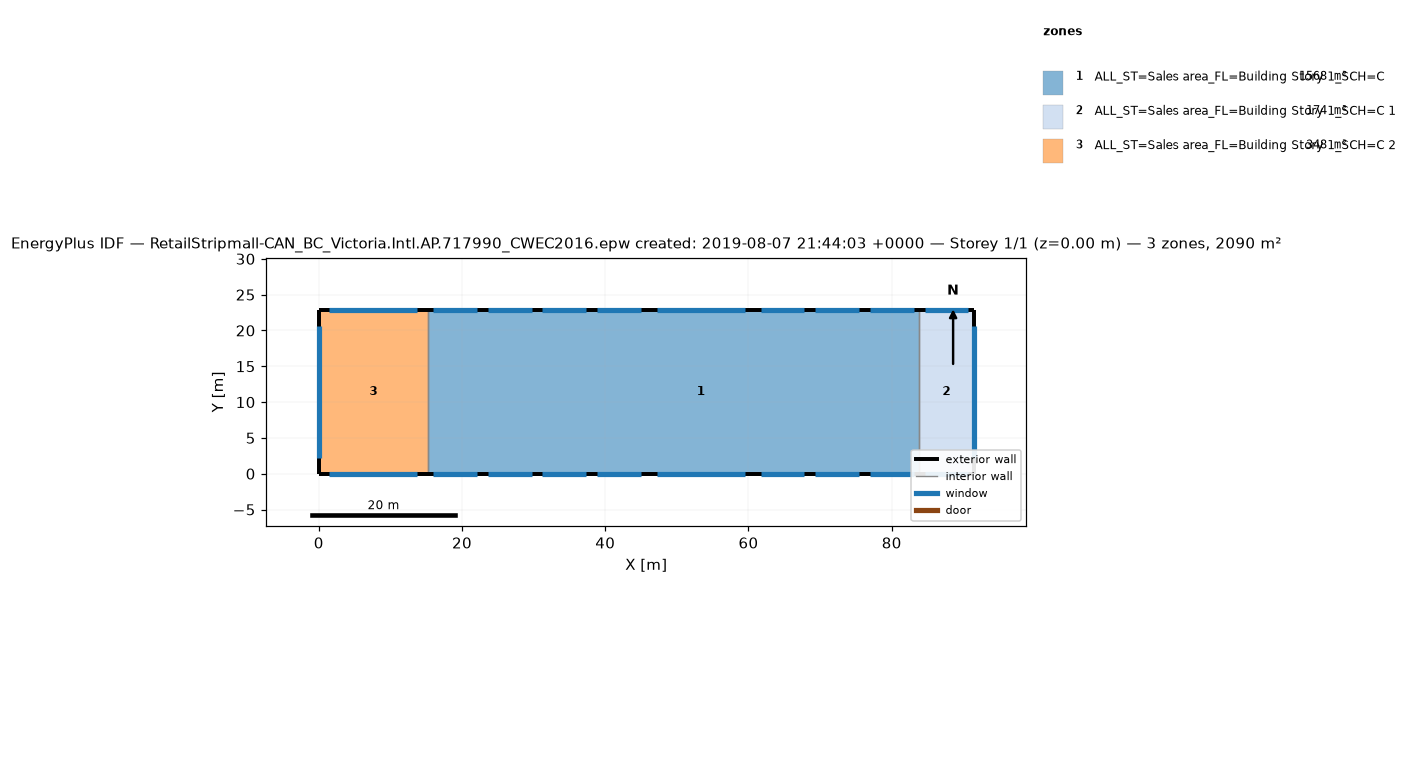
=== STOREY PLAN SPEC (per zone: floor XY polygon, exterior-wall plan segments, windows/doors) ===
zone 1: ALL_ST=Sales area_FL=Building Story 1_SCH=C  (1567.7 m²)
  floor: (60.96, 22.86) (60.96, 0.00) (45.72, 0.00) (45.72, 22.86)
  floor: (22.86, 22.86) (22.86, 0.00) (15.24, 0.00) (15.24, 22.86)
  floor: (30.48, 22.86) (30.48, 0.00) (22.86, 0.00) (22.86, 22.86)
  floor: (38.10, 22.86) (38.10, 0.00) (30.48, 0.00) (30.48, 22.86)
  floor: (45.72, 22.86) (45.72, 0.00) (38.10, 0.00) (38.10, 22.86)
  floor: (68.58, 22.86) (68.58, 0.00) (60.96, 0.00) (60.96, 22.86)
  floor: (76.20, 22.86) (76.20, 0.00) (68.58, 0.00) (68.58, 22.86)
  floor: (83.82, 22.86) (83.82, 0.00) (76.20, 0.00) (76.20, 22.86)
  exterior wall: (45.72, 0.00) – (60.96, 0.00)  [15.2 m]
    window: (47.22, 0.00) – (59.46, 0.00)  [20.5 m²]
  exterior wall: (60.96, 22.86) – (45.72, 22.86)  [15.2 m]
    window: (59.46, 22.86) – (47.22, 22.86)  [20.5 m²]
  exterior wall: (15.24, 0.00) – (22.86, 0.00)  [7.6 m]
    window: (16.00, 0.00) – (22.10, 0.00)  [10.3 m²]
  exterior wall: (22.86, 22.86) – (15.24, 22.86)  [7.6 m]
    window: (22.10, 22.86) – (16.00, 22.86)  [10.3 m²]
  exterior wall: (22.86, 0.00) – (30.48, 0.00)  [7.6 m]
    window: (23.62, 0.00) – (29.72, 0.00)  [10.3 m²]
  exterior wall: (30.48, 22.86) – (22.86, 22.86)  [7.6 m]
    window: (29.72, 22.86) – (23.62, 22.86)  [10.3 m²]
  exterior wall: (30.48, 0.00) – (38.10, 0.00)  [7.6 m]
    window: (31.24, 0.00) – (37.34, 0.00)  [10.3 m²]
  exterior wall: (38.10, 22.86) – (30.48, 22.86)  [7.6 m]
    window: (37.34, 22.86) – (31.24, 22.86)  [10.3 m²]
  exterior wall: (38.10, 0.00) – (45.72, 0.00)  [7.6 m]
    window: (38.86, 0.00) – (44.96, 0.00)  [10.3 m²]
  exterior wall: (45.72, 22.86) – (38.10, 22.86)  [7.6 m]
    window: (44.96, 22.86) – (38.86, 22.86)  [10.3 m²]
  exterior wall: (60.96, 0.00) – (68.58, 0.00)  [7.6 m]
    window: (61.72, 0.00) – (67.82, 0.00)  [10.3 m²]
  exterior wall: (68.58, 22.86) – (60.96, 22.86)  [7.6 m]
    window: (67.82, 22.86) – (61.72, 22.86)  [10.3 m²]
  exterior wall: (68.58, 0.00) – (76.20, 0.00)  [7.6 m]
    window: (69.34, 0.00) – (75.44, 0.00)  [10.3 m²]
  exterior wall: (76.20, 22.86) – (68.58, 22.86)  [7.6 m]
    window: (75.44, 22.86) – (69.34, 22.86)  [10.3 m²]
  exterior wall: (76.20, 0.00) – (83.82, 0.00)  [7.6 m]
    window: (76.96, 0.00) – (83.06, 0.00)  [10.3 m²]
  exterior wall: (83.82, 22.86) – (76.20, 22.86)  [7.6 m]
    window: (83.06, 22.86) – (76.96, 22.86)  [10.3 m²]
  interior walls: 2
zone 2: ALL_ST=Sales area_FL=Building Story 1_SCH=C 1  (174.2 m²)
  floor: (91.44, 22.86) (91.44, 0.00) (83.82, 0.00) (83.82, 22.86)
  exterior wall: (83.82, 0.00) – (91.44, 0.00)  [7.6 m]
    window: (84.58, 0.00) – (90.68, 0.00)  [10.3 m²]
  exterior wall: (91.44, 22.86) – (83.82, 22.86)  [7.6 m]
    window: (90.68, 22.86) – (84.58, 22.86)  [10.3 m²]
  exterior wall: (91.44, 0.00) – (91.44, 22.86)  [22.9 m]
    window: (91.44, 2.24) – (91.44, 20.62)  [30.8 m²]
  interior walls: 1
zone 3: ALL_ST=Sales area_FL=Building Story 1_SCH=C 2  (348.4 m²)
  floor: (15.24, 22.86) (15.24, 0.00) (0.00, 0.00) (0.00, 22.86)
  exterior wall: (0.00, 0.00) – (15.24, 0.00)  [15.2 m]
    window: (1.50, 0.00) – (13.74, 0.00)  [20.5 m²]
  exterior wall: (0.00, 22.86) – (0.00, 0.00)  [22.9 m]
    window: (0.00, 20.62) – (0.00, 2.24)  [30.8 m²]
  exterior wall: (15.24, 22.86) – (0.00, 22.86)  [15.2 m]
    window: (13.74, 22.86) – (1.50, 22.86)  [20.5 m²]
  interior walls: 1

=== DERIVED (storey summary) ===
Building: RetailStripmall-CAN_BC_Victoria.Intl.AP.717990_CWEC2016.epw created: 2019-08-07 21:44:03 +0000
Storey: 1 of 1  (floor level z = 0.00 m)
Storey gross floor area: 2090.3 m²
Zones on this storey: 3
  - ALL_ST=Sales area_FL=Building Story 1_SCH=C: floor 1567.7 m²; exterior wall 137.2 m (710.5 m²); 16 window(s) 184.7 m²; WWR 26.0%
  - ALL_ST=Sales area_FL=Building Story 1_SCH=C 1: floor 174.2 m²; exterior wall 38.1 m (197.4 m²); 3 window(s) 51.3 m²; WWR 26.0%
  - ALL_ST=Sales area_FL=Building Story 1_SCH=C 2: floor 348.4 m²; exterior wall 53.3 m (276.3 m²); 3 window(s) 71.8 m²; WWR 26.0%
Zone adjacency (shared interzone walls):
  - ALL_ST=Sales area_FL=Building Story 1_SCH=C ↔ ALL_ST=Sales area_FL=Building Story 1_SCH=C 1
  - ALL_ST=Sales area_FL=Building Story 1_SCH=C ↔ ALL_ST=Sales area_FL=Building Story 1_SCH=C 2